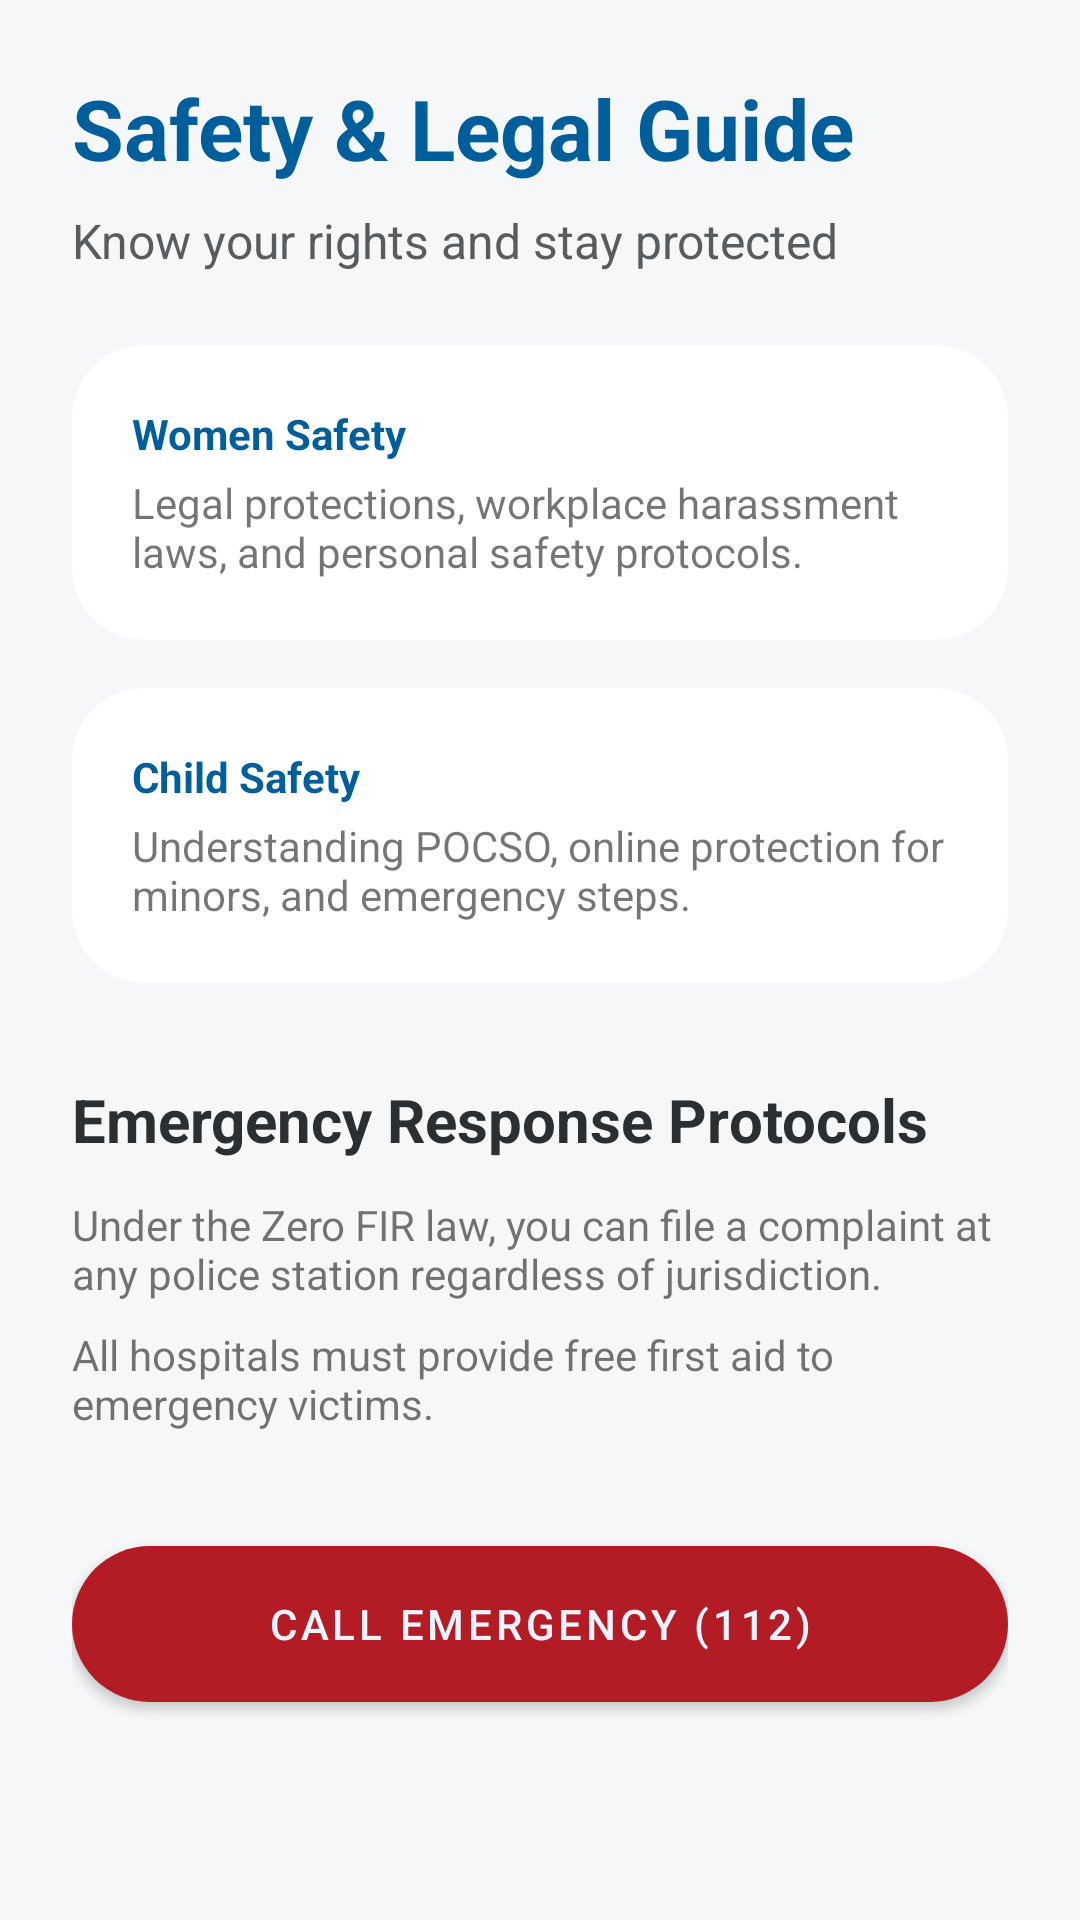

The Android layout XML behind this screen, and the referenced resources:
<!-- AndroidManifest.xml: application theme Theme.Alertify -->
<!-- res/layout/activity_legal_guide.xml -->
<?xml version="1.0" encoding="utf-8"?>
<androidx.core.widget.NestedScrollView xmlns:android="http://schemas.android.com/apk/res/android"
    xmlns:app="http://schemas.android.com/apk/res-auto"
    android:layout_width="match_parent"
    android:layout_height="match_parent"
    android:background="@color/background">

    <LinearLayout
        android:layout_width="match_parent"
        android:layout_height="wrap_content"
        android:orientation="vertical"
        android:padding="24dp">

        <TextView
            android:layout_width="wrap_content"
            android:layout_height="wrap_content"
            android:text="Safety &amp; Legal Guide"
            android:textColor="@color/primary"
            android:textSize="28sp"
            android:textStyle="bold" />

        <TextView
            android:layout_width="wrap_content"
            android:layout_height="wrap_content"
            android:layout_marginTop="8dp"
            android:text="Know your rights and stay protected"
            android:textColor="@color/on_surface_variant"
            android:textSize="16sp" />

        
        <androidx.cardview.widget.CardView
            android:layout_width="match_parent"
            android:layout_height="wrap_content"
            android:layout_marginTop="24dp"
            app:cardBackgroundColor="@color/white"
            app:cardCornerRadius="24dp"
            app:cardElevation="0dp">
            <LinearLayout
                android:layout_width="match_parent"
                android:layout_height="wrap_content"
                android:orientation="vertical"
                android:padding="20dp">
                <TextView
                    android:layout_width="wrap_content"
                    android:layout_height="wrap_content"
                    android:text="Women Safety"
                    android:textStyle="bold"
                    android:textColor="@color/primary" />
                <TextView
                    android:layout_width="wrap_content"
                    android:layout_height="wrap_content"
                    android:layout_marginTop="4dp"
                    android:text="Legal protections, workplace harassment laws, and personal safety protocols." />
            </LinearLayout>
        </androidx.cardview.widget.CardView>

        <androidx.cardview.widget.CardView
            android:layout_width="match_parent"
            android:layout_height="wrap_content"
            android:layout_marginTop="16dp"
            app:cardBackgroundColor="@color/white"
            app:cardCornerRadius="24dp"
            app:cardElevation="0dp">
            <LinearLayout
                android:layout_width="match_parent"
                android:layout_height="wrap_content"
                android:orientation="vertical"
                android:padding="20dp">
                <TextView
                    android:layout_width="wrap_content"
                    android:layout_height="wrap_content"
                    android:text="Child Safety"
                    android:textStyle="bold"
                    android:textColor="@color/primary" />
                <TextView
                    android:layout_width="wrap_content"
                    android:layout_height="wrap_content"
                    android:layout_marginTop="4dp"
                    android:text="Understanding POCSO, online protection for minors, and emergency steps." />
            </LinearLayout>
        </androidx.cardview.widget.CardView>

        
        <TextView
            android:layout_width="wrap_content"
            android:layout_height="wrap_content"
            android:layout_marginTop="32dp"
            android:text="Emergency Response Protocols"
            android:textColor="@color/on_surface"
            android:textSize="20sp"
            android:textStyle="bold" />

        <TextView
            android:layout_width="match_parent"
            android:layout_height="wrap_content"
            android:layout_marginTop="12dp"
            android:text="Under the Zero FIR law, you can file a complaint at any police station regardless of jurisdiction."
            android:textSize="14sp" />

        <TextView
            android:layout_width="match_parent"
            android:layout_height="wrap_content"
            android:layout_marginTop="8dp"
            android:text="All hospitals must provide free first aid to emergency victims."
            android:textSize="14sp" />

        
        <com.google.android.material.button.MaterialButton
            android:layout_width="match_parent"
            android:layout_height="64dp"
            android:layout_marginTop="32dp"
            android:text="CALL EMERGENCY (112)"
            app:backgroundTint="@color/error"
            app:cornerRadius="32dp" />

    </LinearLayout>
</androidx.core.widget.NestedScrollView>
<!-- resources referenced by this layout -->
<resources>
  <color name="background">#f5f7f9</color>
  <color name="error">#b31b25</color>
  <color name="on_surface">#2c2f31</color>
  <color name="on_surface_variant">#595c5e</color>
  <color name="primary">#005f9b</color>
  <color name="white">#FFFFFF</color>
  <style name="Theme.Alertify" parent="Theme.MaterialComponents.DayNight.NoActionBar">
          
          <item name="colorPrimary">@color/primary</item>
          <item name="colorPrimaryVariant">@color/primary_dim</item>
          <item name="colorOnPrimary">@color/on_primary</item>
          
          <item name="colorSecondary">@color/secondary</item>
          <item name="colorSecondaryVariant">@color/secondary_dim</item>
          <item name="colorOnSecondary">@color/on_secondary</item>
          
          
          <item name="android:windowBackground">@color/background</item>
          <item name="colorSurface">@color/surface</item>
          <item name="colorOnSurface">@color/on_surface</item>
          
          
          <item name="colorError">@color/error</item>
          <item name="colorOnError">@color/on_error</item>
  
          
          <item name="android:statusBarColor">@color/primary_dim</item>
          
          
          <item name="android:textAllCaps">false</item>
      </style>
  <color name="primary_dim">#005388</color>
  <color name="on_primary">#ecf3ff</color>
  <color name="secondary">#006855</color>
  <color name="secondary_dim">#005b4a</color>
  <color name="on_secondary">#c4ffec</color>
  <color name="surface">#f5f7f9</color>
  <color name="on_error">#ffefee</color>
</resources>
